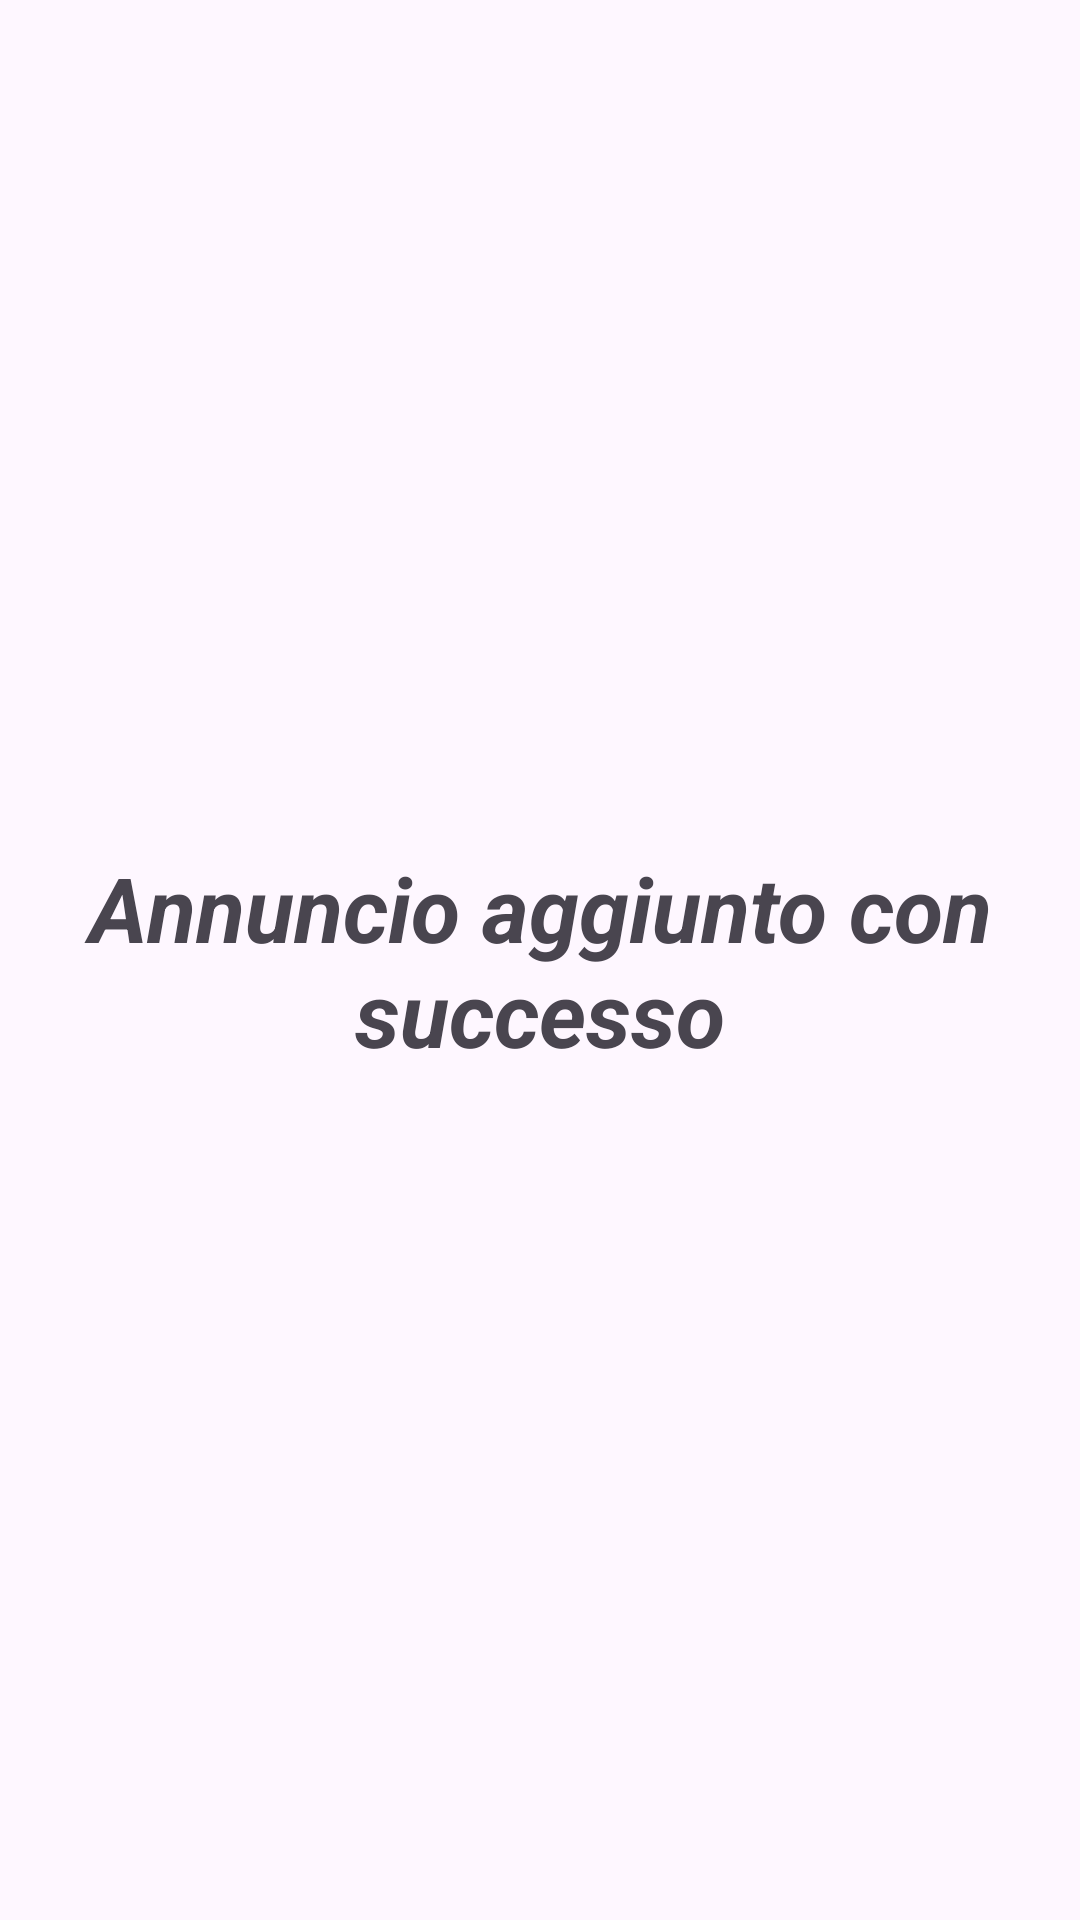

The Android layout XML behind this screen, and the referenced resources:
<!-- AndroidManifest.xml: application theme Theme.CarSharingV2 -->
<!-- res/layout/fragment_auto_aggiunta.xml -->
<?xml version="1.0" encoding="utf-8"?>
<FrameLayout xmlns:android="http://schemas.android.com/apk/res/android"
    xmlns:app="http://schemas.android.com/apk/res-auto"
    xmlns:tools="http://schemas.android.com/tools"
    android:layout_width="match_parent"
    android:layout_height="match_parent"
    tools:context=".main.fragment.AutoAggiuntaFragment">

    <androidx.constraintlayout.widget.ConstraintLayout
        android:layout_width="match_parent"
        android:layout_height="match_parent">


        <ImageView
            android:id="@+id/imageView"
            android:layout_width="wrap_content"
            android:layout_height="wrap_content"
            android:src="@drawable/city_driver" />

        <TextView
            android:id="@+id/textView2"
            android:layout_width="wrap_content"
            android:layout_height="wrap_content"
            android:text="Annuncio aggiunto con successo"
            android:textAlignment="center"
            android:textSize="30dp"
            android:textStyle="italic|bold"
            app:layout_constraintBottom_toBottomOf="parent"
            app:layout_constraintEnd_toEndOf="parent"
            app:layout_constraintStart_toStartOf="parent"
            app:layout_constraintTop_toTopOf="parent" />
    </androidx.constraintlayout.widget.ConstraintLayout>



</FrameLayout>
<!-- resources referenced by this layout -->
<resources>
  <style name="Theme.CarSharingV2" parent="Base.Theme.CarSharingV2" />
  <style name="Base.Theme.CarSharingV2" parent="Theme.Material3.DayNight.NoActionBar">
          
          
      </style>
</resources>
